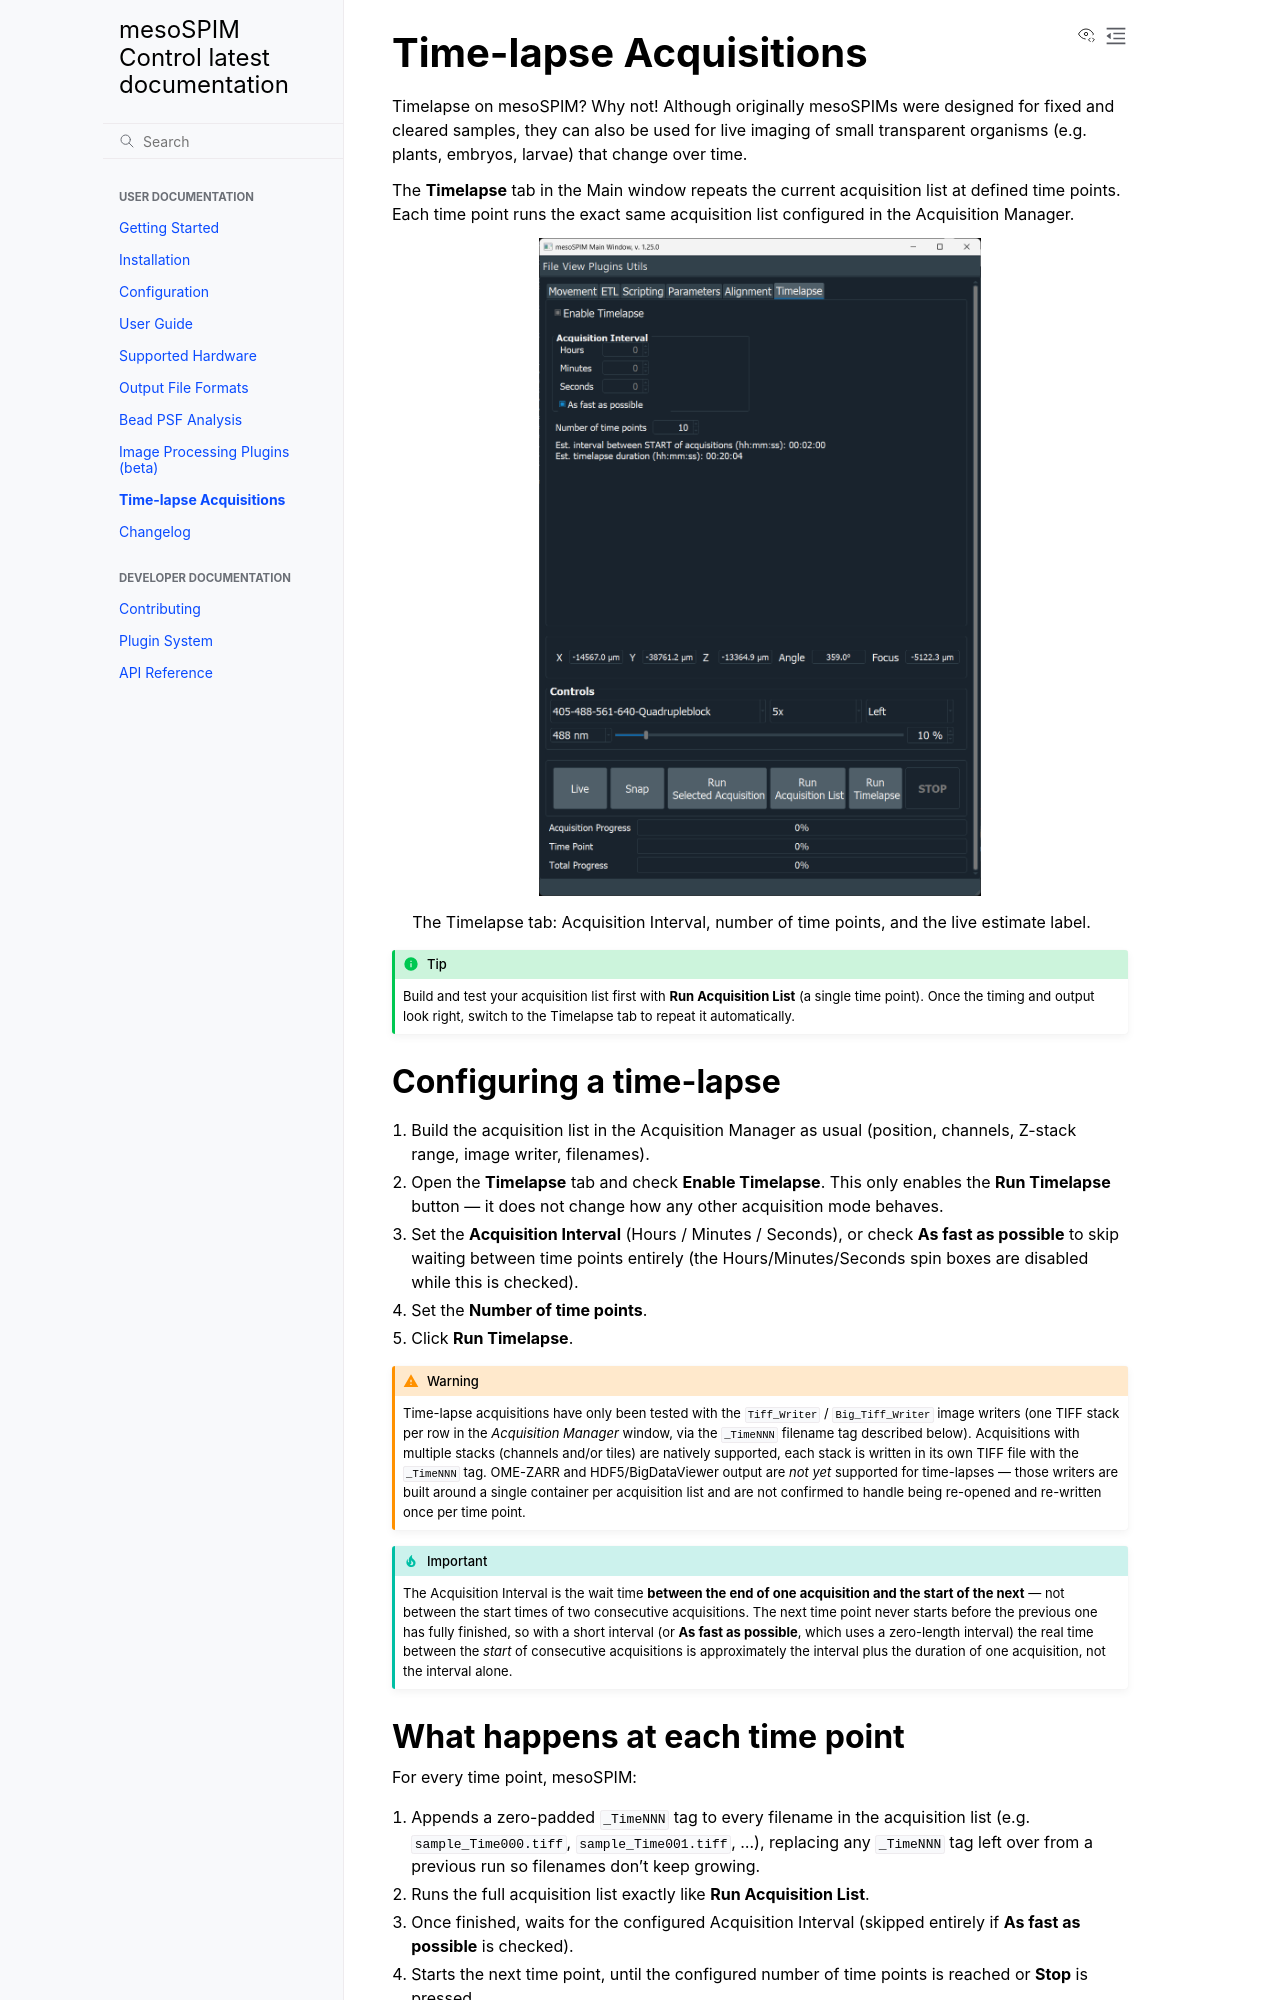

repository: mesoSPIM/mesoSPIM-control · page: timelapse.html · generator: sphinx

Time-lapse Acquisitions
========================

Timelapse on mesoSPIM? Why not! Although originally mesoSPIMs were designed
for fixed and cleared samples, they can also be used for live imaging of
small transparent organisms (e.g. plants, embryos, larvae) that change over time.

The **Timelapse** tab in the Main window repeats the current acquisition list
at defined time points. Each time point runs the exact same acquisition list
configured in the Acquisition Manager.

.. figure:: ../../docs/screenshots/TimelapseGUI.png
   :alt: Timelapse tab in the Main window
   :width: 60%

   The Timelapse tab: Acquisition Interval, number of time points, and the
   live estimate label.

.. tip::

   Build and test your acquisition list first with **Run Acquisition List**
   (a single time point). Once the timing and output look right, switch to
   the Timelapse tab to repeat it automatically.

Configuring a time-lapse
-------------------------

1. Build the acquisition list in the Acquisition Manager as usual (position,
   channels, Z-stack range, image writer, filenames).
2. Open the **Timelapse** tab and check **Enable Timelapse**. This only
   enables the **Run Timelapse** button — it does not change how any other
   acquisition mode behaves.
3. Set the **Acquisition Interval** (Hours / Minutes / Seconds), or check
   **As fast as possible** to skip waiting between time points entirely (the
   Hours/Minutes/Seconds spin boxes are disabled while this is checked).
4. Set the **Number of time points**.
5. Click **Run Timelapse**.

.. warning::

   Time-lapse acquisitions have only been tested with the ``Tiff_Writer`` /
   ``Big_Tiff_Writer`` image writers (one TIFF stack per row in the
   `Acquisition Manager` window, via the ``_TimeNNN`` filename tag described
   below). Acquisitions with multiple stacks (channels and/or tiles) are
   natively supported, each stack is written in its own TIFF file with the
   ``_TimeNNN`` tag. OME-ZARR and HDF5/BigDataViewer output are *not yet*
   supported for time-lapses — those writers are built around a single
   container per acquisition list and are not confirmed to handle being
   re-opened and re-written once per time point.

.. important::

   The Acquisition Interval is the wait time **between the end of one
   acquisition and the start of the next** — not between the start times of
   two consecutive acquisitions. The next time point never starts before the
   previous one has fully finished, so with a short interval (or **As fast as
   possible**, which uses a zero-length interval) the real time between the
   *start* of consecutive acquisitions is approximately the interval plus the
   duration of one acquisition, not the interval alone.
